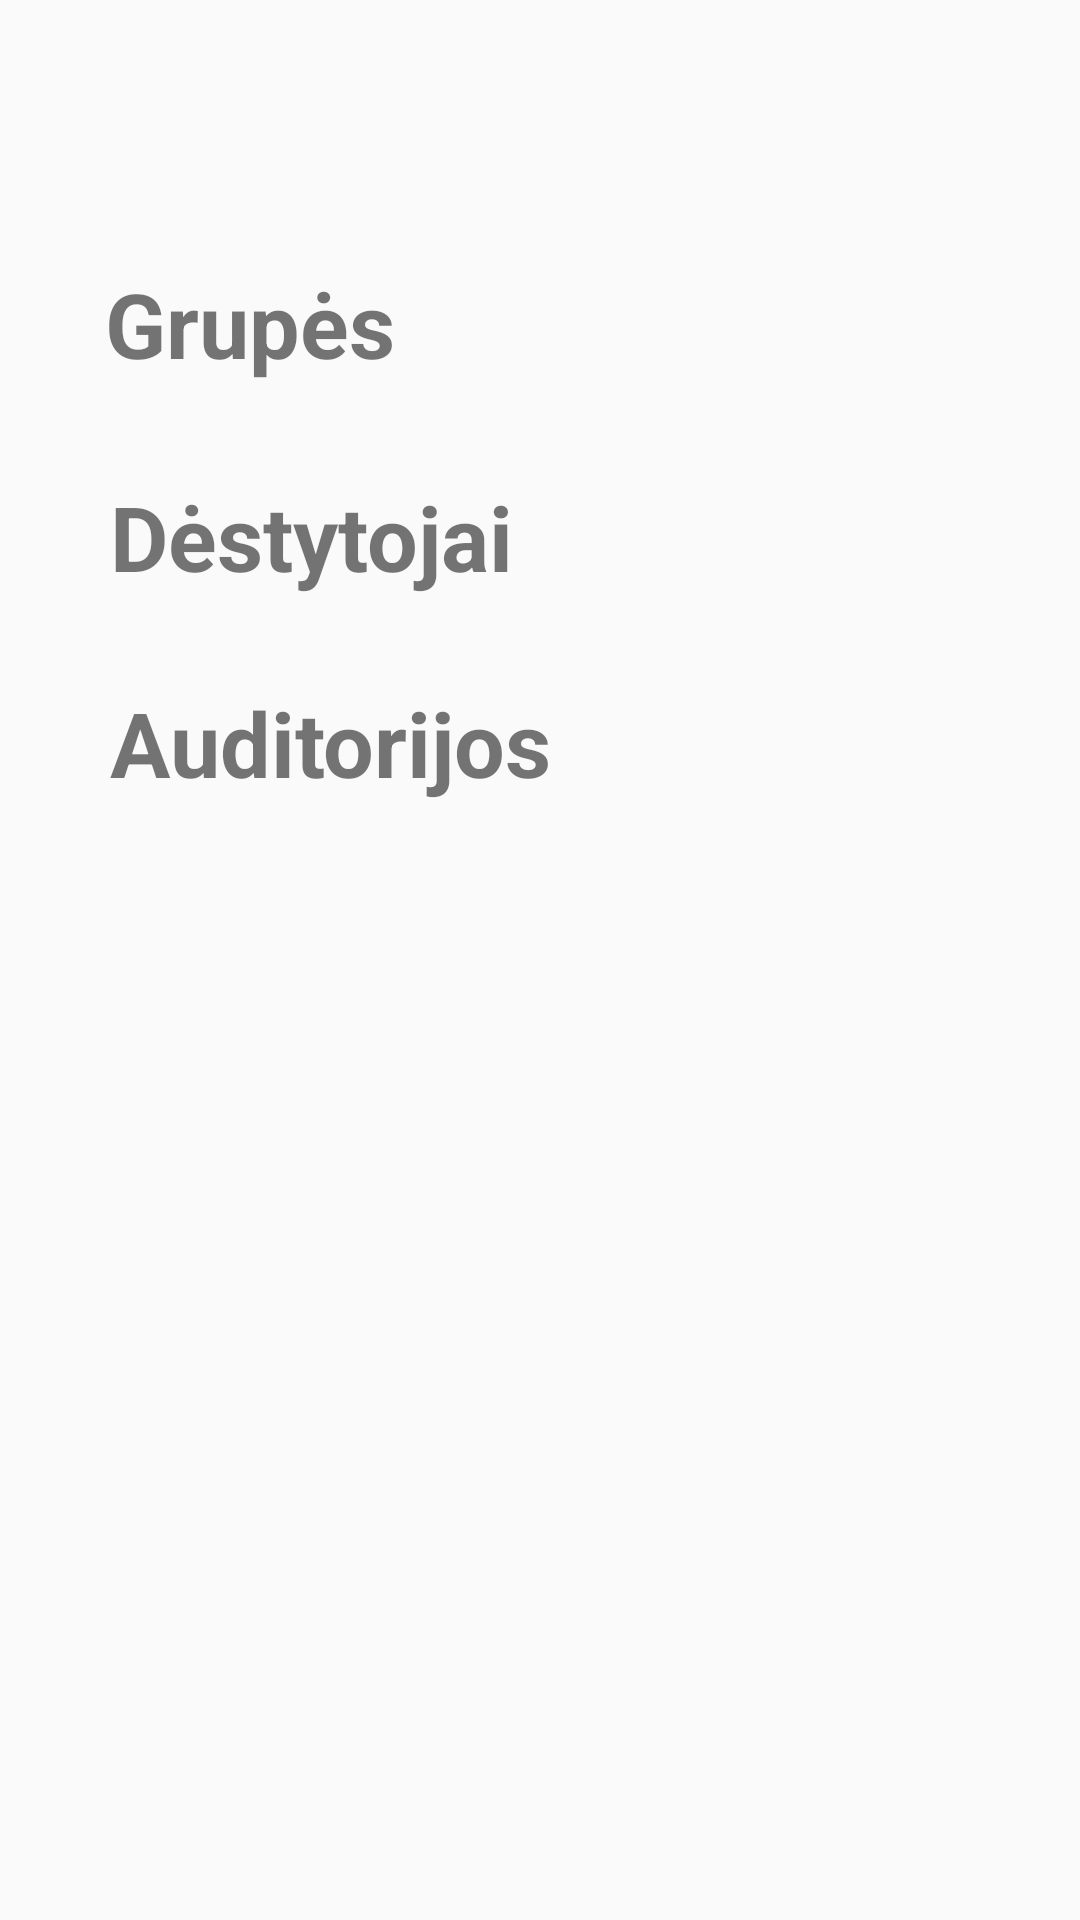

Layout XML and referenced resources for this Android screen:
<!-- AndroidManifest.xml: application theme AppTheme -->
<!-- res/layout/svmfmenu.xml -->
<?xml version="1.0" encoding="utf-8"?>
<android.support.constraint.ConstraintLayout xmlns:android="http://schemas.android.com/apk/res/android"
    xmlns:app="http://schemas.android.com/apk/res-auto"
    xmlns:tools="http://schemas.android.com/tools"
    android:layout_width="match_parent"
    android:layout_height="match_parent"
    android:background="@drawable/mizedblue">

    <TextView
        android:id="@+id/grupesTF"
        android:layout_width="wrap_content"
        android:layout_height="wrap_content"

        android:layout_marginLeft="8dp"
        android:layout_marginRight="8dp"
        android:layout_marginTop="40dp"
        android:text="Grupės"
        android:textSize="30sp"
        android:textStyle="bold"
        app:layout_constraintBottom_toBottomOf="parent"
        app:layout_constraintHorizontal_bias="0.109"
        app:layout_constraintLeft_toLeftOf="parent"
        app:layout_constraintRight_toRightOf="parent"
        app:layout_constraintTop_toTopOf="parent"
        app:layout_constraintVertical_bias="0.085" />

    <TextView
        android:id="@+id/destytojaiTF"
        android:layout_width="wrap_content"
        android:layout_height="wrap_content"
        android:layout_column="0"
        android:layout_marginLeft="8dp"
        android:layout_marginRight="8dp"
        android:layout_marginTop="29dp"
        android:layout_row="2"
        android:text="Dėstytojai"
        android:textSize="30sp"
        android:textStyle="bold"
        app:layout_constraintBottom_toBottomOf="parent"
        app:layout_constraintHorizontal_bias="0.136"
        app:layout_constraintLeft_toLeftOf="parent"
        app:layout_constraintRight_toRightOf="parent"
        app:layout_constraintTop_toTopOf="parent"
        app:layout_constraintVertical_bias="0.227" />

    <TextView
        android:id="@+id/auditorijosTF"
        android:layout_width="wrap_content"
        android:layout_height="wrap_content"

        android:layout_below="@+id/destytojaiTF"
        android:layout_column="0"
        android:layout_marginLeft="8dp"
        android:layout_marginRight="8dp"
        android:layout_marginTop="48dp"
        android:layout_row="3"
        android:text="Auditorijos"
        android:textSize="30sp"
        android:textStyle="bold"
        app:layout_constraintBottom_toBottomOf="parent"
        app:layout_constraintHorizontal_bias="0.145"
        app:layout_constraintLeft_toLeftOf="parent"
        app:layout_constraintRight_toRightOf="parent"
        app:layout_constraintTop_toTopOf="parent"
        app:layout_constraintVertical_bias="0.325" />
</android.support.constraint.ConstraintLayout>
<!-- resources referenced by this layout -->
<resources>
  <style name="AppTheme" parent="Theme.AppCompat.Light.DarkActionBar">
          
          <item name="colorPrimary">@color/bluetoolbar</item>
          <item name="colorPrimaryDark">@color/colorPrimaryDark</item>
          <item name="colorAccent">@color/LigthBlue</item>
  
  
      </style>
  <color name="bluetoolbar">#002565</color>
  <color name="colorPrimaryDark">#303f9f</color>
  <color name="LigthBlue">#689df2</color>
</resources>
